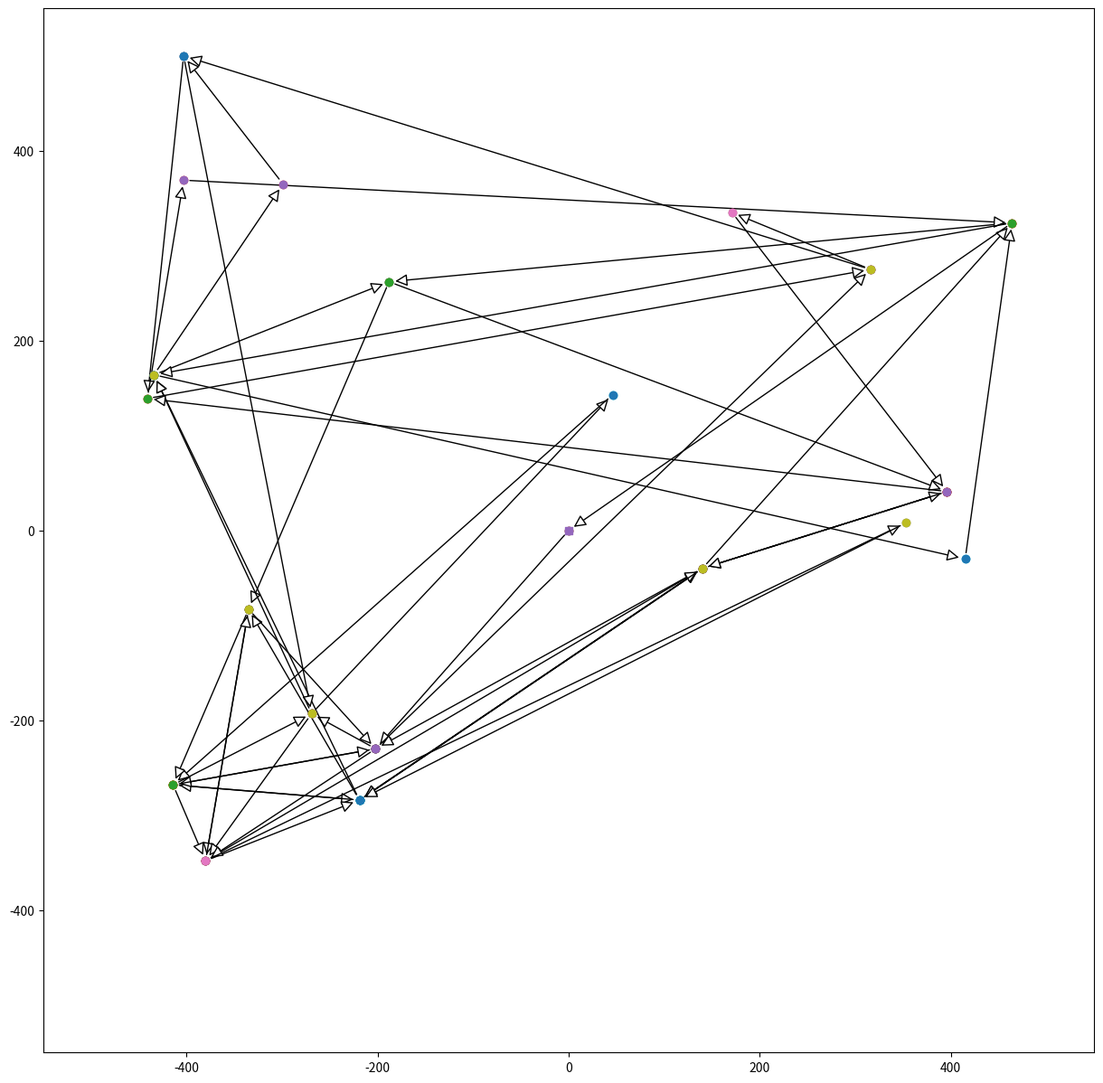
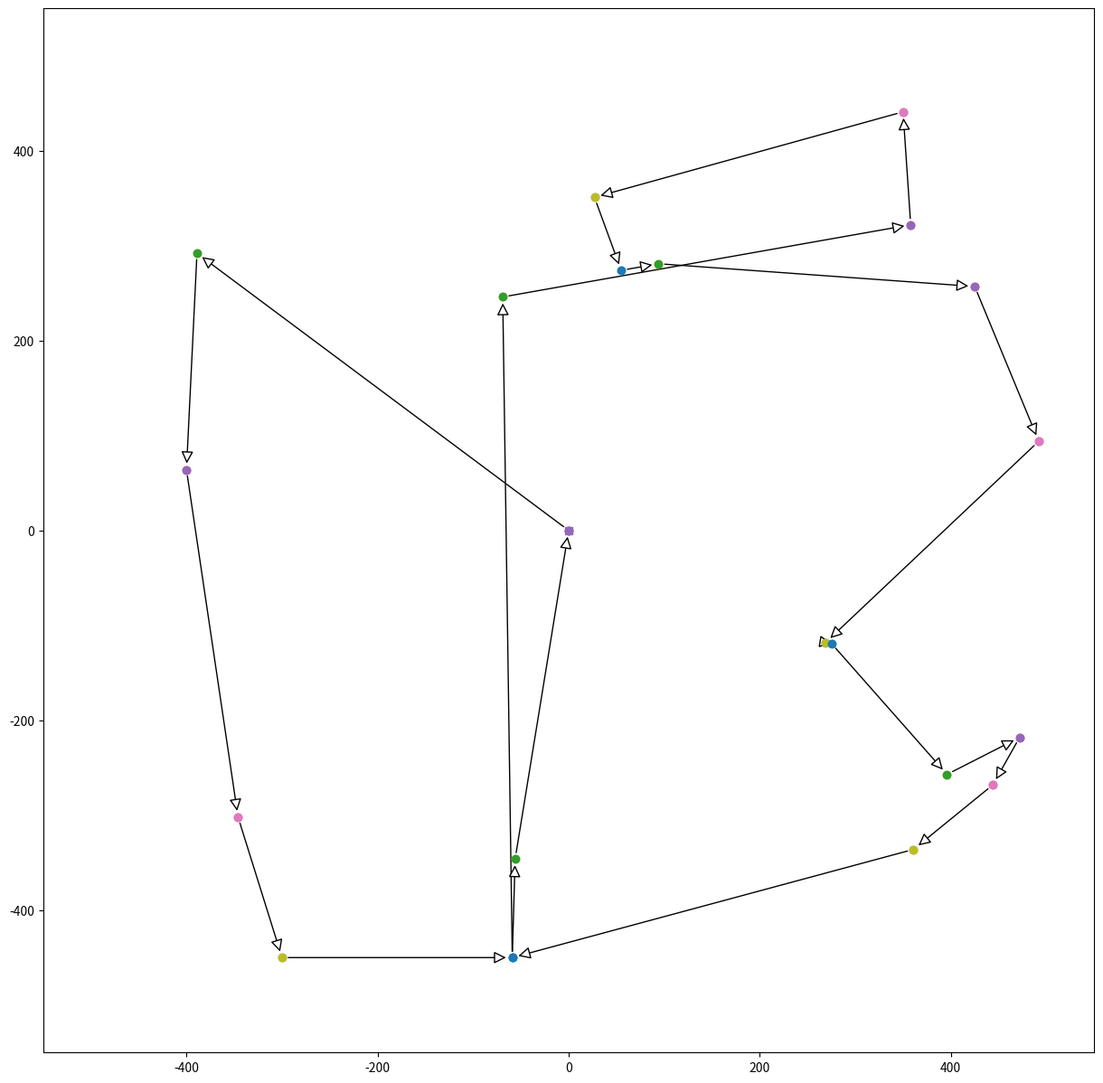
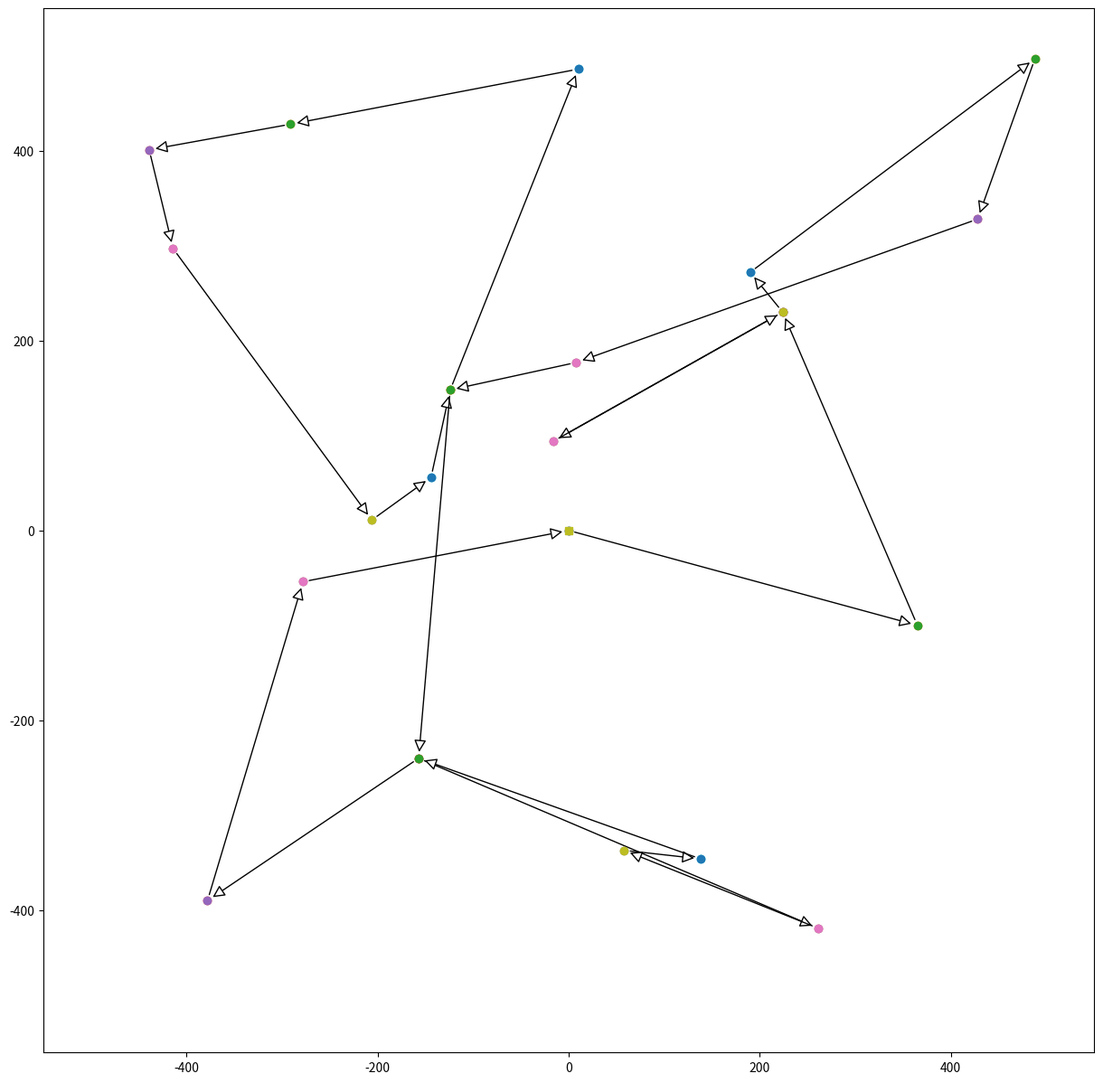
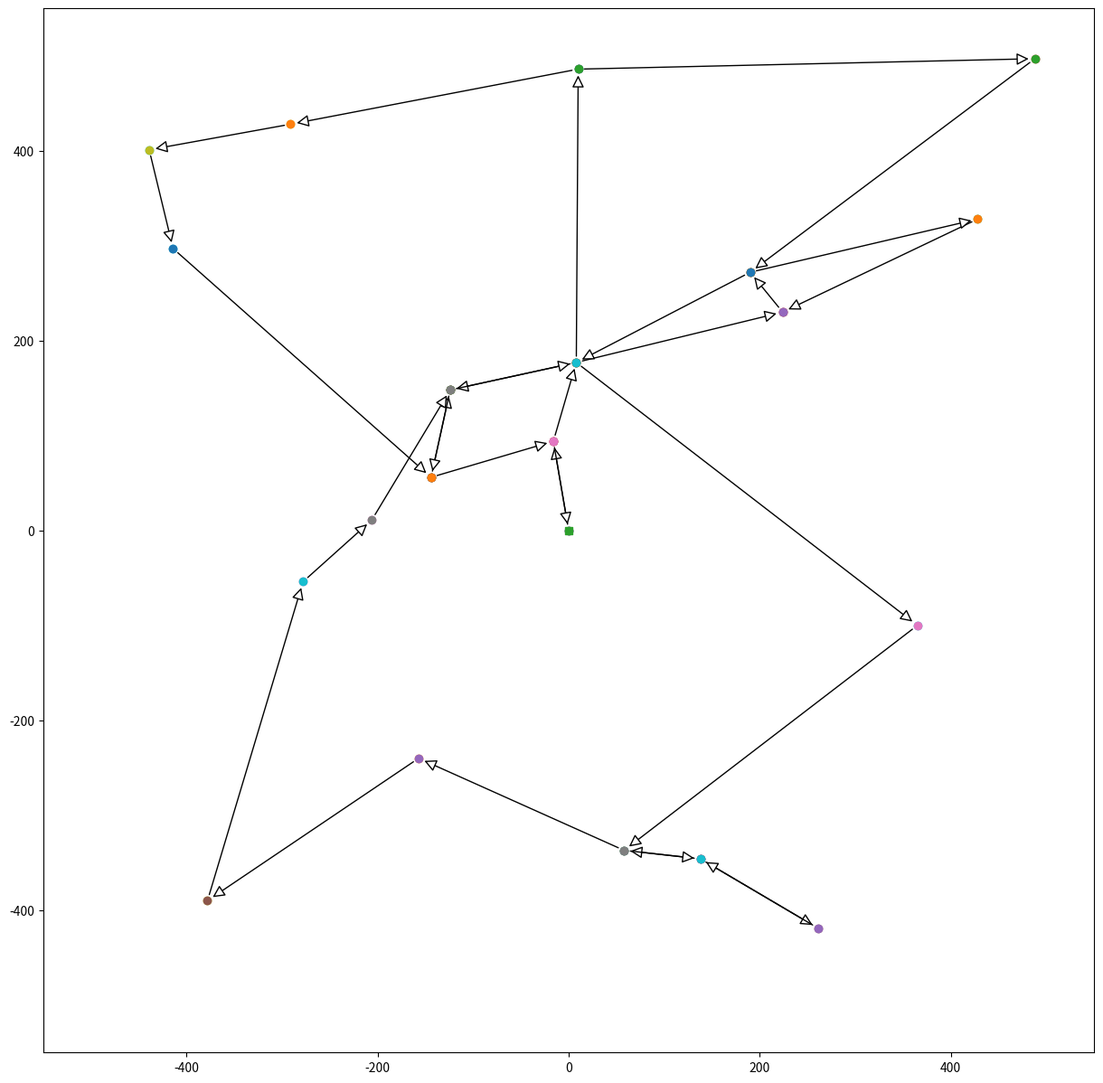
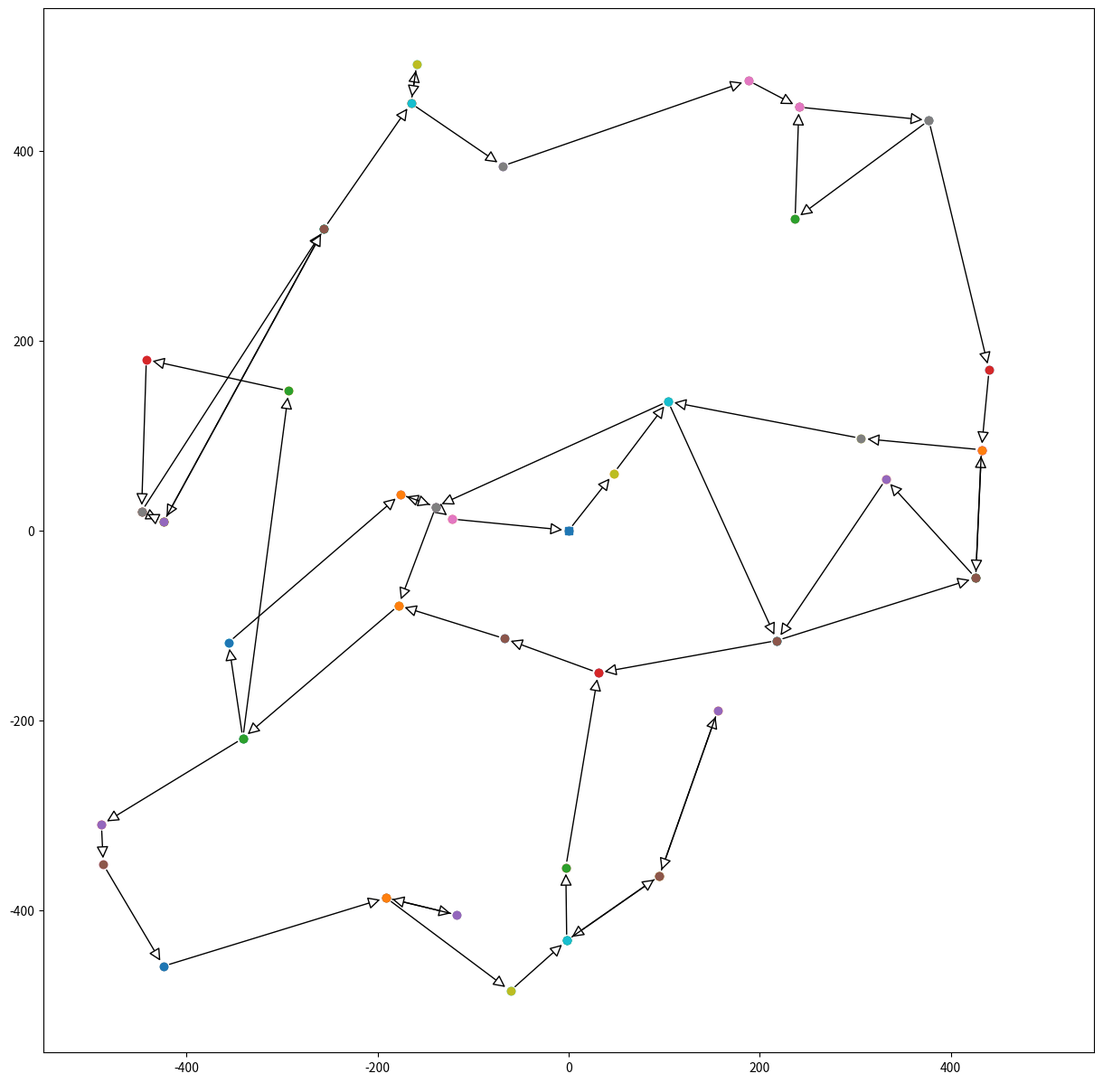
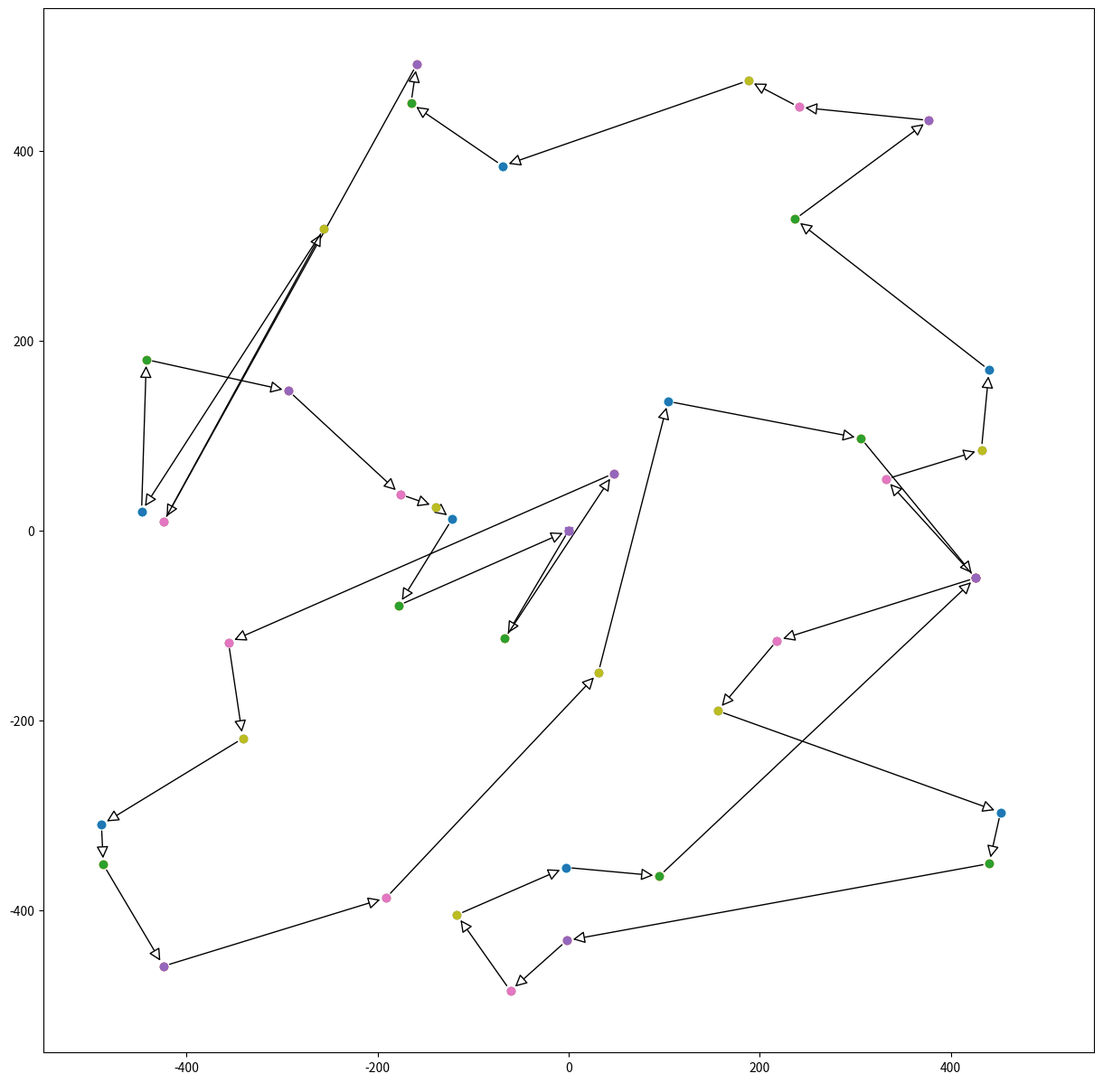
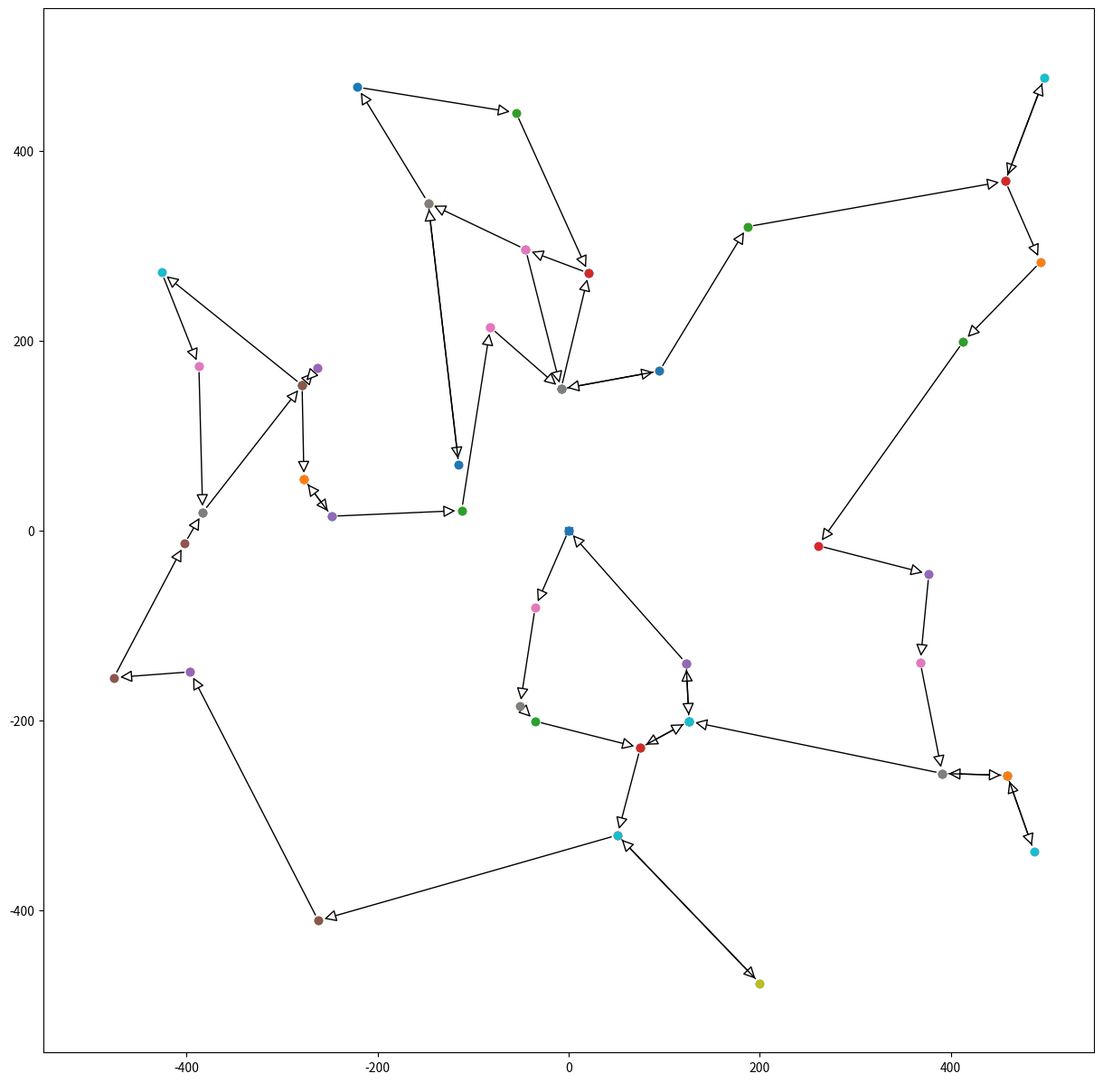
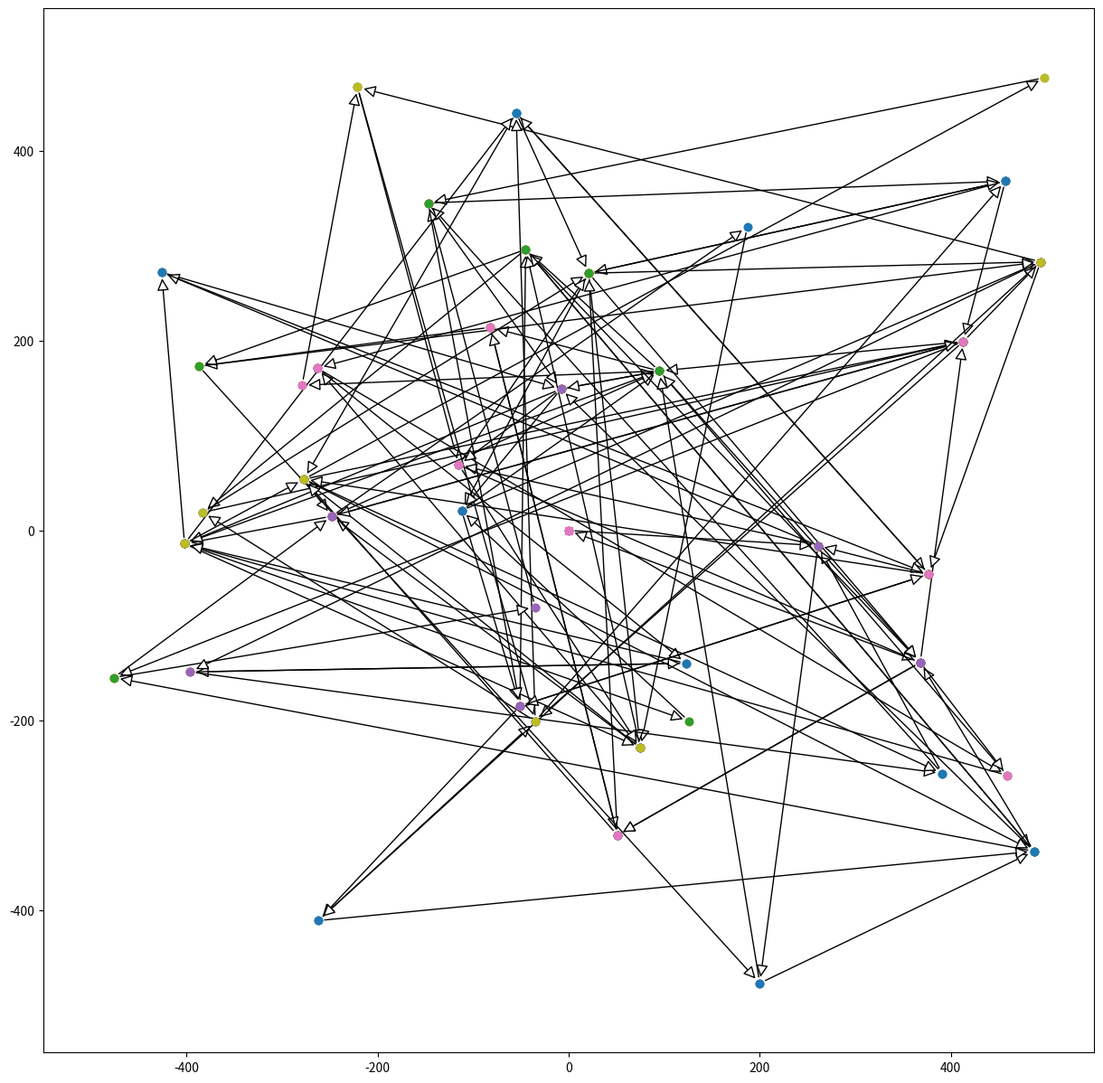
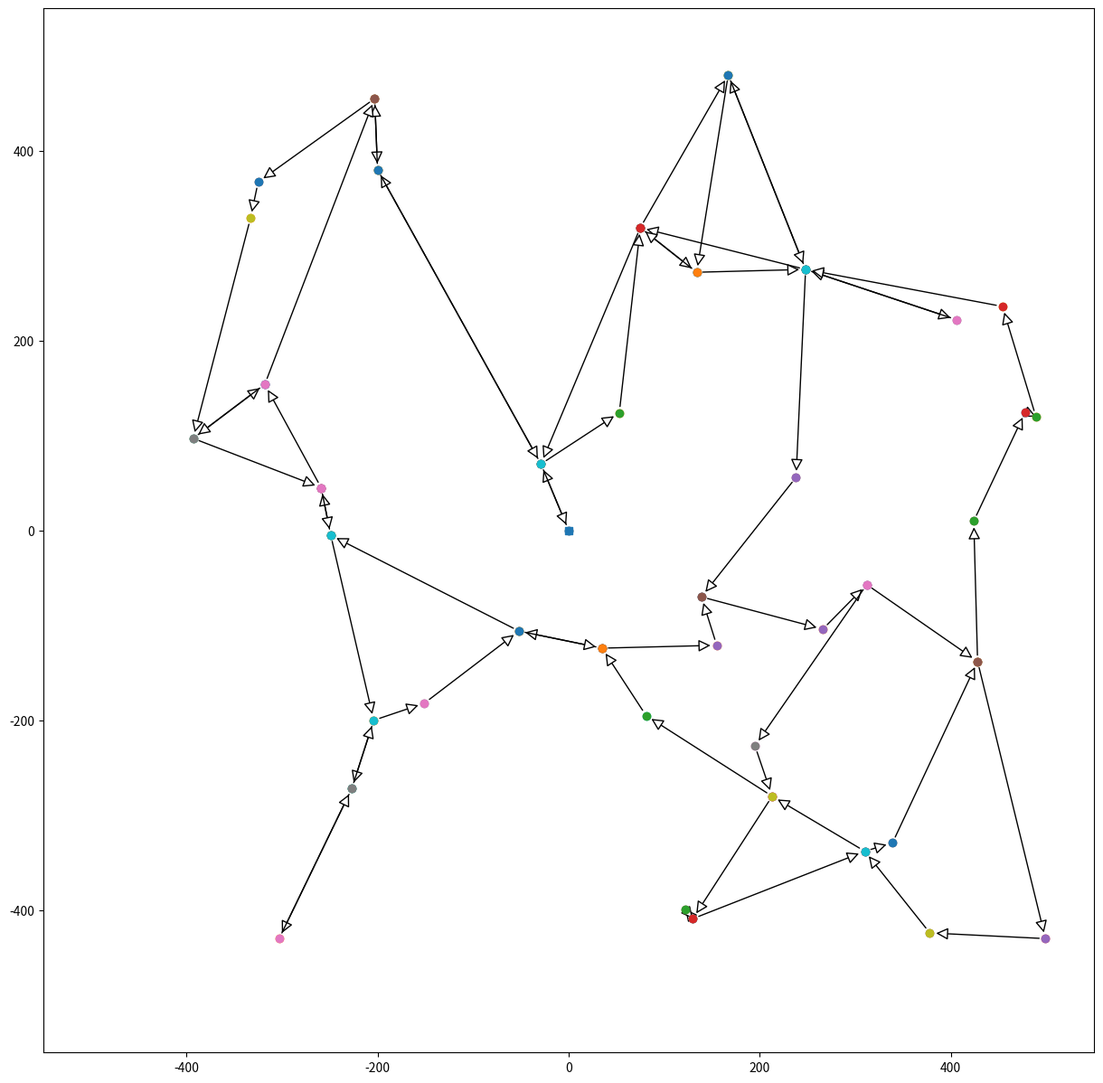
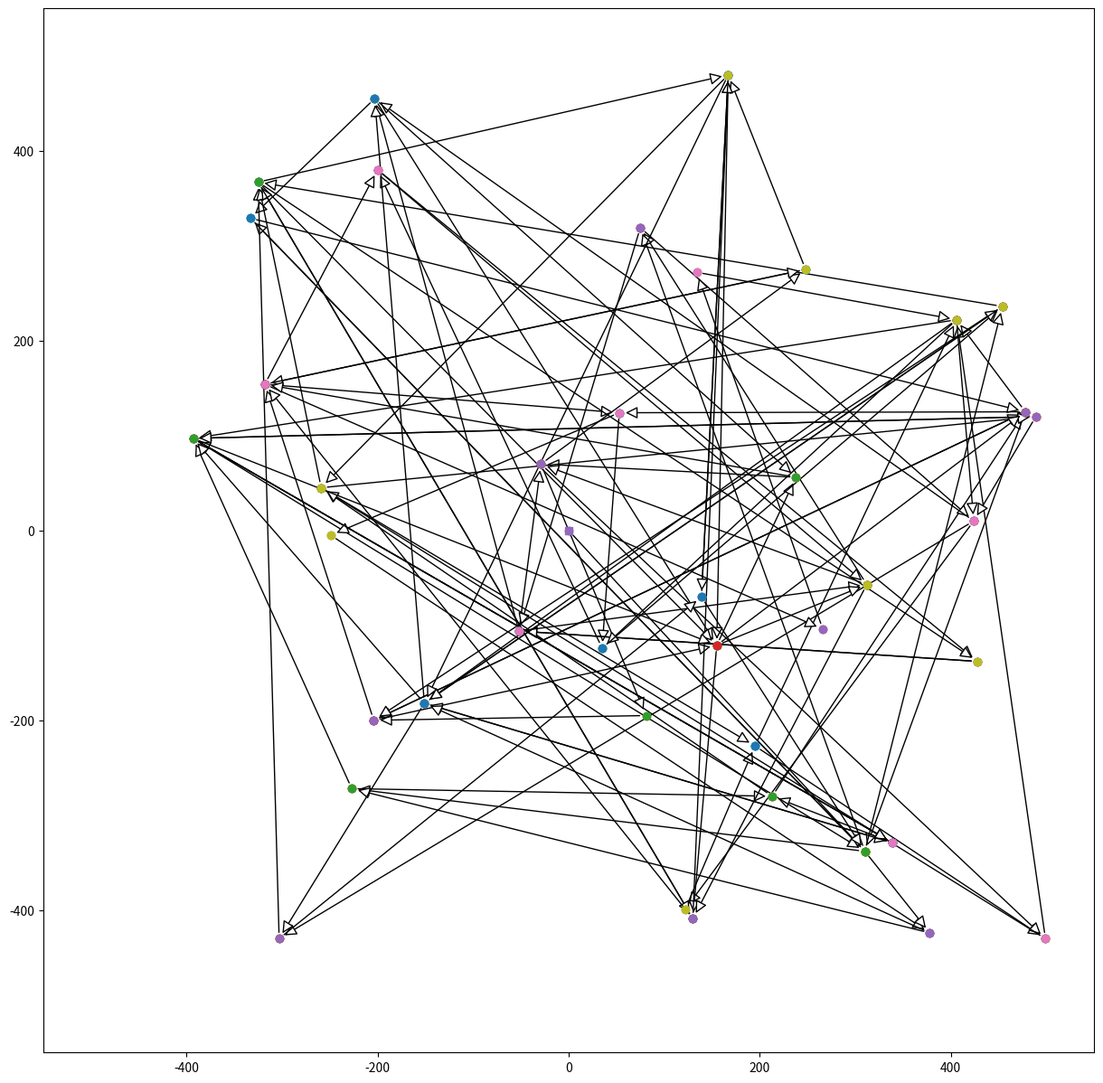

Generate these figures, in order, with matplotlib:
# -*- coding: utf-8 -*-
"""pathPlot.ipynb

Automatically generated by Colaboratory.

Original file is located at
    https://colab.research.google.com/drive/13P2r5i8i2IPMnlzlCVXZTkZVAJlxpoOR
"""

# A
# {(0, 10): 1.0, (1, 18): 1.0, (2, 19): 1.0, (3, 2): 1.0, (3, 17): 1.0, (4, 3): 1.0, (6, 9): 1.0, (7, 6): 1.0, (8, 13): 1.0,
#  (9, 20): 1.0, (10, 14): 1.0, (11, 0): 1.0, (13, 3): 1.0, (14, 15): 1.0, (15, 16): 1.0, (16, 1): 1.0, (17, 4): 1.0, (18, 8): 1.0, (19, 7): 1.0, (20, 11): 1.0}


seq_bc_20A = [0,10,14,15,16,1,18,8,13,3,17,4,3,2,19,7,6,9,20,11,0]
seq_rl_20A =[0, 20, 1, 18, 15, 10, 12, 10, 20, 9, 8, 7, 12, 11, 6, 12, 10, 15, 10, 16, 13, 11, 7, 6, 10, 12, 7, 9, 6, 11, 20, 7, 20, 6, 14, 12, 2, 3, 4, 9, 2, 13, 15, 19, 1, 4, 19, 17, 16, 2, 5, 16, 0]
seq_tb_20A =[0, 20, 12, 9, 10, 14, 5, 15, 16, 1, 18, 8, 11, 9, 6, 7, 11, 19, 2, 17, 4, 3, 2, 13, 0]

X= {0: 0, 1: 316, 2: -434, 3: -299, 4: -403, 5: 415, 6: -380, 7: -414, 8: 46, 9: -269, 10: 140, 11: -335, 12: -219, 13: -188, 14: 353, 15: 396, 16: 464, 17: -403, 18: 171, 19: -441, 20: -202}
Y= {0: 0, 1: 275, 2: 164, 3: 365, 4: 500, 5: -30, 6: -348, 7: -268, 8: 143, 9: -193, 10: -40, 11: -83, 12: -284, 13: 262, 14: 8, 15: 41, 16: 324, 17: 369, 18: 335, 19: 139, 20: -230}

# assert len(X) = len(Y)
XY=[]
for i in range(len(X)):
    XY.append((X[i],Y[i]))

XY

from matplotlib.patches import ConnectionPatch
import matplotlib.pyplot as plt

fig, ax = plt.subplots(1,1, figsize=(15, 15))

# Draw a simple arrow between two points in axes coordinates
# within a single axes.

select_seq = seq_rl_20A

for i in range(len(select_seq)-1):
    xyA = XY[select_seq[i]]
    xyB = XY[select_seq[i+1]]
    # print(xyA)
    coordsA = "data"
    coordsB = "data"
    con = ConnectionPatch(xyA, xyB, coordsA, coordsB,
                        arrowstyle="-|>", shrinkA=5, shrinkB=5,
                        mutation_scale=20, fc="w")
    ax.plot(xyA[0],xyA[1], "o")
    ax.plot(xyB[0],xyB[1], "o")
    ax.add_artist(con)
ax.plot(0, 0, "s")


ax.set_xlim(-550, 550)
ax.set_ylim(-550, 550)

plt.show()

"""# 20B"""

X= {0: 0, 1: 492, 2: 358, 3: -69, 4: -59, 5: 472, 6: 350, 7: 55, 8: -346, 9: -400, 10: 425, 11: -389, 12: 275, 13: 269, 14: 361, 15: 444, 16: 27, 17: 396, 18: -300, 19: -56, 20: 94}
Y= {0: 0, 1: 94, 2: 322, 3: 246, 4: -450, 5: -218, 6: 441, 7: 274, 8: -302, 9: 64, 10: 257, 11: 292, 12: -119, 13: -118, 14: -336, 15: -268, 16: 351, 17: -257, 18: -450, 19: -346, 20: 281}
# assert len(X) = len(Y)
XY=[]
for i in range(len(X)):
    XY.append((X[i],Y[i]))

# B
# {(0, 3): 1.0, (1, 10): 1.0, (2, 20): 1.0, (3, 13): 1.0, (4, 19): 1.0, (6, 2): 1.0, (7, 16): 1.0, (8, 18): 1.0, (9, 8): 1.0, (10, 6): 1.0, 
# (11, 9): 1.0, (12, 13): 1.0, (13, 12): 1.0, (13, 14): 1.0, (14, 15): 1.0, (15, 17): 1.0, (16, 11): 1.0, (17, 1): 1.0, (18, 4): 1.0, (19, 0): 1.0, (20, 7): 1.0}

#
seq_bc_20B = [0,3,13,12,13,14,15,17,1,10,6,2,20,7,16,11,9,8,18,4,19,0]
seq_rl_20B =[ 0, 11, 14,  6,  8, 12,  6, 16, 19,  2,  3,  4, 5, 15, 19, 12, 16,  2,  4, 19, 13, 15, 10, 15,  6, 18, 13,  7, 19,  2,  9,  1, 20, 19, 16, 17, 20, 13, 15,  2, 16, 17,  8,  0]
seq_tb_20B =[ 0,11,9,8,18,4,3 ,2 ,6,16,7,20,10,1,13,12,17,5,15,14, 4, 19, 0]

from matplotlib.patches import ConnectionPatch
import matplotlib.pyplot as plt

fig, ax = plt.subplots(1,1, figsize=(15, 15))

# Draw a simple arrow between two points in axes coordinates
# within a single axes.

select_seq = seq_tb_20B

for i in range(len(select_seq)-1):
    xyA = XY[select_seq[i]]
    xyB = XY[select_seq[i+1]]
    # print(xyA)
    coordsA = "data"
    coordsB = "data"
    con = ConnectionPatch(xyA, xyB, coordsA, coordsB,
                        arrowstyle="-|>", shrinkA=5, shrinkB=5,
                        mutation_scale=20, fc="w")
    ax.plot(xyA[0],xyA[1], "o")
    ax.plot(xyB[0],xyB[1], "o")
    ax.add_artist(con)
ax.plot(0, 0, "s")


ax.set_xlim(-550, 550)
ax.set_ylim(-550, 550)

plt.show()

"""# 20C"""

X={0: 0, 1: 8, 2: -144, 3: 138, 4: -291, 5: -124, 6: -16, 7: -439, 8: 10, 9: 261, 10: -206, 11: 58, 12: 428, 13: 224, 14: -278, 15: -378, 16: -414, 17: 488, 18: -157, 19: 365, 20: 190}
Y={0: 0, 1: 177, 2: 56, 3: -346, 4: 428, 5: 148, 6: 94, 7: 401, 8: 486, 9: -419, 10: 11, 11: -337, 12: 328, 13: 230, 14: -54, 15: -390, 16: 297, 17: 497, 18: -240, 19: -100, 20: 272}
XY=[]
for i in range(len(X)):
    XY.append((X[i],Y[i]))

dict ={(0, 6): 1.0, (1, 5): 1.0, (1, 8): 2.0, (1, 13): 1.0, (1, 19): 1.0, (2, 5): 1.0, (2, 6): 1.0, (3, 9): 1.0, (3, 11): 1.0, (4, 7): 1.0, (5, 1): 2.0, (5, 2): 1.0, (6, 0): 1.0, (6, 1): 1.0, \
 (7, 16): 1.0, (8, 4): 1.0, (8, 17): 1.0, (9, 3): 1.0, (10, 5): 1.0, (11, 3): 1.0, (11, 18): 1.0, (12, 13): 1.0, (13, 20): 2.0, (14, 10): 1.0, (15, 14): 1.0, (16, 2): 1.0, (17, 20): 1.0, \
 (18, 15): 1.0, (19, 11): 1.0, (20, 1): 2.0, (20, 12): 1.0}

arc_list= []
for idx,val in dict.items():
    arc_list.append(idx)

# 
# seq_bc_20C = [0,6,1,5,1,8,4,7,16,2,5,2,6,0] [11,18,15,14,10,5,1,8,17,20,1,13,20,1,19,11,3,9,3] 
seq_rl_20C =[ 0, 19, 13, 10,  5, 15, 11,  2, 11,  8,  9, 18, 9,  5, 1,  5, 16, 18, 11,  1, 10, 17, 7, 6, 5, 13, 14,  8, 12, 14,  2, 13, 20,7, 2, 3, 14, 10, 5,4, 1, 8,19,  9, 15, 13, 10, 13,  0]
seq_tb_20C = [ 0, 19, 13,  6, 13, 20, 17, 12, 1, 5, 8 ,4,7, 16, 10,  2, 5, 18,  9, 11, 3, 18, 15,14, 0]

"""# Plot from sequence"""

from matplotlib.patches import ConnectionPatch
import matplotlib.pyplot as plt

fig, ax = plt.subplots(1,1, figsize=(15, 15))

# Draw a simple arrow between two points in axes coordinates
# within a single axes.

select_seq = seq_tb_20C

for i in range(len(select_seq)-1):
    xyA = XY[select_seq[i]]
    xyB = XY[select_seq[i+1]]
    # print(xyA)
    coordsA = "data"
    coordsB = "data"
    con = ConnectionPatch(xyA, xyB, coordsA, coordsB,
                        arrowstyle="-|>", shrinkA=5, shrinkB=5,
                        mutation_scale=20, fc="w")
    ax.plot(xyA[0],xyA[1], "o")
    ax.plot(xyB[0],xyB[1], "o")
    ax.add_artist(con)
ax.plot(0, 0, "s")


ax.set_xlim(-550, 550)
ax.set_ylim(-550, 550)

plt.show()

"""# Plot from arcs list"""

from matplotlib.patches import ConnectionPatch
import matplotlib.pyplot as plt

fig, ax = plt.subplots(1,1, figsize=(15, 15))

# Draw a simple arrow between two points in axes coordinates
# within a single axes.

# select_seq = seq_tb_20B

for (i,j) in arc_list:
    xyA = XY[i]
    xyB = XY[j]
    # print(xyA)
    coordsA = "data"
    coordsB = "data"
    con = ConnectionPatch(xyA, xyB, coordsA, coordsB,
                        arrowstyle="-|>", shrinkA=5, shrinkB=5,
                        mutation_scale=20, fc="w")
    ax.plot(xyA[0],xyA[1], "o")
    ax.plot(xyB[0],xyB[1], "o")
    ax.add_artist(con)
ax.plot(0, 0, "s")


ax.set_xlim(-550, 550)
ax.set_ylim(-550, 550)

plt.show()

"""# 40A"""

X={0: 0, 1: -139, 2: -447, 3: 218, 4: 440, 5: 104, 6: 426, 7: 332, 8: -122, 9: 306, 10: -256, 11: 452, 12: 432, 13: -178, 14: 440, 15: 377, 16: -176, 17: 47, 18: -67, 19: -424, 20: -442, 21: -341, 22: 31, 23: -487, 24: 95, 25: 237, 26: -69, 27: -191, 28: -2, 29: -117, 30: -165, 31: -356, 32: -293, 33: 156, 34: 188, 35: -61, 36: -424, 37: -3, 38: -489, 39: 241, 40: -159}
Y={0: 0, 1: 25, 2: 20, 3: -116, 4: -351, 5: 136, 6: -50, 7: 54, 8: 12, 9: 97, 10: 318, 11: -297, 12: 85, 13: -79, 14: 169, 15: 432, 16: 38, 17: 60, 18: -114, 19: 9, 20: 180, 21: -219, 22: -150, 23: -352, 24: -364, 25: 328, 26: 384, 27: -387, 28: -432, 29: -405, 30: 450, 31: -118, 32: 147, 33: -190, 34: 474, 35: -485, 36: -459, 37: -355, 38: -310, 39: 446, 40: 491}
XY=[]
for i in range(len(X)):
    XY.append((X[i],Y[i]))

dict ={(0, 17): 1.0, (1, 8): 1.0, (1, 13): 1.0, (1, 16): 1.0, (2, 10): 1.0, (2, 19): 6.0, (3, 6): 1.0, (3, 22): 1.0, (5, 1): 1.0, (5, 3): 1.0, (6, 7): 1.0, (6, 12): 1.0, (7, 3): 1.0, (8, 0): 1.0, \
       (9, 5): 1.0, (10, 19): 1.0, (10, 30): 1.0, (12, 6): 1.0, (12, 9): 1.0, (13, 21): 3.0, (14, 12): 1.0, (15, 14): 1.0, (15, 25): 1.0, (16, 1): 2.0, (17, 5): 1.0, (18, 13): 2.0, (19, 2): 6.0, \
       (19, 10): 1.0, (20, 2): 1.0, (21, 31): 1.0, (21, 32): 1.0, (21, 38): 1.0, (22, 18): 2.0, (23, 36): 1.0, (24, 28): 1.0, (24, 33): 1.0, (25, 39): 1.0, (26, 34): 1.0, (27, 29): 1.0, (27, 35): 1.0, \
       (28, 24): 1.0, (28, 37): 1.0, (29, 27): 1.0, (30, 26): 1.0, (30, 40): 1.0, (31, 16): 1.0, (32, 20): 1.0, (33, 24): 1.0, (34, 39): 1.0, (35, 28): 1.0, (36, 27): 1.0, (37, 22): 1.0, (38, 23): 1.0, \
       (39, 15): 2.0, (40, 30): 1.0}

arc_list= []
for idx,val in dict.items():
    arc_list.append(idx)

# 
# seq_bc_40A = [0,6,1,5,1,8,4,7,16,2,5,2,6,0] [11,18,15,14,10,5,1,8,17,20,1,13,20,1,19,11,3,9,3] 
seq_rl_40A ='[ 0 5 6  7 29  8 12 25 24 36 28  8 19 20 28  5 32 27 19  1 25  2  2 25 \
  29 20  8 28 15 13 30  1 20 21 35 29 17  4 16  9 13  2 40 38 15 24 32  6 \
  34 11 19 23  3 28  9  2 35 31 38  1  8 28 30  5 35 17  8 26 36  7 26 40 \
  39 18 34 34 19 13 32 34 20 18 29 30 22  5 25 28 17 17 14 33 37  9 12 16 \
   6 24 12 38 14  8 29 10 35 27 40 26 16 32 17 17 35  6  5 22 16  8 15 29 \
   4  0 ]'
seq_tb_40A = '[ 0 18 17 17 31 21 38 38 23 36 36 36 36 27 22 5 9 6 6 3 33 11 4 \
 28 35 29 37 37 37 24 6 7 12 12 12 14 14 25 15 15 15 39 39 34 26 \
 26 26 30 30 40 40 40 40 19 19 19 19 10 2 20 32 32 32 16 1 1 8 8 8 8 13 0 ]'

# print(seq_rl_40A.split(" ")[1:-1])
seq_rl_40A_split= seq_rl_40A.split(" ")[1:-1]
seq_rl_40A_split= [int(i) for i in seq_rl_40A_split if i !=""]
print(seq_rl_40A_split)
seq_rl_40A_noconseq= [seq_rl_40A_split[i] for i in range(len(seq_rl_40A_split)-1) if seq_rl_40A_split[i]!=seq_rl_40A_split[i+1]]
seq_rl_40A_noconseq.append(seq_rl_40A_split[-1])
print(seq_rl_40A_noconseq)

# print(seq_rl_40A.split(" ")[1:-1])
seq_tb_40A_split= seq_tb_40A.split(" ")[1:-1]
seq_tb_40A_split= [int(i) for i in seq_tb_40A_split if i !=""]
print(seq_tb_40A_split)
seq_tb_40A_noconseq= [seq_tb_40A_split[i] for i in range(len(seq_tb_40A_split)-1) if seq_tb_40A_split[i]!=seq_tb_40A_split[i+1]]
seq_tb_40A_noconseq.append(seq_tb_40A_split[-1])
print(seq_tb_40A_noconseq)

from matplotlib.patches import ConnectionPatch
import matplotlib.pyplot as plt

fig, ax = plt.subplots(1,1, figsize=(15, 15))

# Draw a simple arrow between two points in axes coordinates
# within a single axes.

# select_seq = seq_tb_20B

for (i,j) in arc_list:
    xyA = XY[i]
    xyB = XY[j]
    # print(xyA)
    coordsA = "data"
    coordsB = "data"
    con = ConnectionPatch(xyA, xyB, coordsA, coordsB,
                        arrowstyle="-|>", shrinkA=5, shrinkB=5,
                        mutation_scale=20, fc="w")
    ax.plot(xyA[0],xyA[1], "o")
    ax.plot(xyB[0],xyB[1], "o")
    ax.add_artist(con)
ax.plot(0, 0, "s")


ax.set_xlim(-550, 550)
ax.set_ylim(-550, 550)

plt.show()

from matplotlib.patches import ConnectionPatch
import matplotlib.pyplot as plt

fig, ax = plt.subplots(1,1, figsize=(15, 15))

# Draw a simple arrow between two points in axes coordinates
# within a single axes.

select_seq = seq_tb_40A_noconseq

for i in range(len(select_seq)-1):
    xyA = XY[select_seq[i]]
    xyB = XY[select_seq[i+1]]
    # print(xyA)
    coordsA = "data"
    coordsB = "data"
    con = ConnectionPatch(xyA, xyB, coordsA, coordsB,
                        arrowstyle="-|>", shrinkA=5, shrinkB=5,
                        mutation_scale=20, fc="w")
    ax.plot(xyA[0],xyA[1], "o")
    ax.plot(xyB[0],xyB[1], "o")
    ax.add_artist(con)
ax.plot(0, 0, "s")


ax.set_xlim(-550, 550)
ax.set_ylim(-550, 550)

plt.show()

"""# 40B"""

X={0: 0, 1: 126, 2: 261, 3: -8, 4: -262, 5: -383, 6: -147, 7: 21, 8: 123, 9: -426, 10: -277, 11: -115, 12: -248, 13: 487, 14: 95, 15: -112, 16: 51, 17: 75, 18: 498, 19: -45, 20: -51, 21: -221, 22: -35, 23: 494, 24: -35, 25: -279, 26: -263, 27: -402, 28: 459, 29: -55, 30: 377, 31: -82, 32: 457, 33: 413, 34: -476, 35: -387, 36: 391, 37: 187, 38: -396, 39: 368, 40: 200}
Y={0: 0, 1: -201, 2: -16, 3: 149, 4: -411, 5: 19, 6: 345, 7: 271, 8: -140, 9: 272, 10: 54, 11: 69, 12: 15, 13: -338, 14: 168, 15: 21, 16: -321, 17: -229, 18: 477, 19: 296, 20: -185, 21: 467, 22: -201, 23: 283, 24: -81, 25: 153, 26: 171, 27: -14, 28: -258, 29: 440, 30: -46, 31: 214, 32: 368, 33: 199, 34: -155, 35: 173, 36: -256, 37: 320, 38: -149, 39: -139, 40: -477}
XY=[]
for i in range(len(X)):
    XY.append((X[i],Y[i]))

dict ={(0, 24): 1.0, (1, 8): 2.0, (1, 17): 1.0, (2, 30): 1.0, (3, 7): 1.0, (3, 14): 2.0, (4, 38): 1.0, (5, 25): 2.0, (6, 11): 1.0, (6, 21): 1.0, (7, 19): 2.0, (8, 0): 1.0, 
       (8, 1): 1.0, (9, 35): 1.0, (10, 12): 3.0, (11, 6): 1.0, (12, 10): 2.0, (12, 15): 1.0, (13, 28): 1.0, (14, 3): 1.0, (14, 37): 1.0, (15, 31): 1.0, (16, 4): 1.0, (16, 40): 1.0, 
       (17, 1): 1.0, (17, 16): 1.0, (18, 32): 1.0, (19, 3): 1.0, (19, 6): 1.0, (20, 22): 1.0, (21, 29): 1.0, (22, 17): 1.0, (23, 33): 1.0, (24, 20): 1.0, (25, 9): 1.0, (25, 10): 1.0, 
       (25, 26): 1.0, (26, 25): 1.0, (27, 5): 1.0, (28, 13): 1.0, (28, 36): 1.0, (29, 7): 1.0, (30, 39): 1.0, (31, 3): 1.0, (32, 18): 1.0, (32, 23): 1.0, (33, 2): 1.0, (34, 27): 1.0, 
       (35, 5): 1.0, (36, 1): 1.0, (36, 28): 1.0, (37, 32): 1.0, (38, 34): 1.0, (39, 36): 1.0, (40, 16): 1.0}

arc_list= []
for idx,val in dict.items():
    arc_list.append(idx)

# 
# seq_bc_40A = [0,6,1,5,1,8,4,7,16,2,5,2,6,0] [11,18,15,14,10,5,1,8,17,20,1,13,20,1,19,11,3,9,3] 
seq_rl_40B ='[ 0  2 40 13 34 12 27  9  3 14 27  1 15 20 19  5  7 15 14 19 13  3 27 10 \
  12 37 17 26  8 38  8 27 17 10 18  6 32  7 23 21 11  7 17 12 14 39 33 14 \
  25 21 22 29 30 20 30 29 10 33 22  5 33 34 24  6  3 15 23 38 36  2  9 30 \
   2 11 39 16  7 32 26 28 14 31 16 31 35 40 14  3 11 17 19 35 23 30 30 10 \
  36  6 20  4 22 32 33 12 33 23  4 13 39 16 16 16 10 13 19 39 28 27 29  7 \
  39  0 ]'
seq_tb_40B = '[ 0  2  2 30 30 30 30 30 39 39 39 39 39 28 13 13 13 28 36 36 40  4 20 20 \
 22 22 17 17 24  8  8 17 16 16 16 16 17  1 15 15 15 11  7 19  3  3 19 29 \
 29 21 21 10 10 10 26 25 12 10 27 27 27 27  9 35 35  5 27 34 34 38 10 11 \
 11 31 31 19  6 19  7  7 37 23 23 32 32 18 23 33 33 33 33  2 14 14 14 14 \
 14  7  7  3  0 ]'

# print(seq_rl_40A.split(" ")[1:-1])
seq_rl_40B_split= seq_rl_40B.split(" ")[1:-1]
seq_rl_40B_split= [int(i) for i in seq_rl_40B_split if i !=""]
print(seq_rl_40B_split)
seq_rl_40B_noconseq= [seq_rl_40B_split[i] for i in range(len(seq_rl_40B_split)-1) if seq_rl_40B_split[i]!=seq_rl_40B_split[i+1]]
seq_rl_40B_noconseq.append(seq_rl_40B_split[-1])
print(seq_rl_40B_noconseq)

# print(seq_rl_40A.split(" ")[1:-1])
seq_tb_40B_split= seq_tb_40B.split(" ")[1:-1]
seq_tb_40B_split= [int(i) for i in seq_tb_40B_split if i !=""]
print(seq_tb_40B_split)
seq_tb_40B_noconseq= [seq_tb_40B_split[i] for i in range(len(seq_tb_40B_split)-1) if seq_tb_40B_split[i]!=seq_tb_40B_split[i+1]]
seq_tb_40B_noconseq.append(seq_tb_40B_split[-1])
print(seq_tb_40B_noconseq)

from matplotlib.patches import ConnectionPatch
import matplotlib.pyplot as plt

fig, ax = plt.subplots(1,1, figsize=(15, 15))

# Draw a simple arrow between two points in axes coordinates
# within a single axes.

# select_seq = seq_tb_20B

for (i,j) in arc_list:
    xyA = XY[i]
    xyB = XY[j]
    # print(xyA)
    coordsA = "data"
    coordsB = "data"
    con = ConnectionPatch(xyA, xyB, coordsA, coordsB,
                        arrowstyle="-|>", shrinkA=5, shrinkB=5,
                        mutation_scale=20, fc="w")
    ax.plot(xyA[0],xyA[1], "o")
    ax.plot(xyB[0],xyB[1], "o")
    ax.add_artist(con)
ax.plot(0, 0, "s")


ax.set_xlim(-550, 550)
ax.set_ylim(-550, 550)

plt.show()

from matplotlib.patches import ConnectionPatch
import matplotlib.pyplot as plt

fig, ax = plt.subplots(1,1, figsize=(15, 15))

# Draw a simple arrow between two points in axes coordinates
# within a single axes.

select_seq = seq_rl_40B_noconseq

for i in range(len(select_seq)-1):
    xyA = XY[select_seq[i]]
    xyB = XY[select_seq[i+1]]
    # print(xyA)
    coordsA = "data"
    coordsB = "data"
    con = ConnectionPatch(xyA, xyB, coordsA, coordsB,
                        arrowstyle="-|>", shrinkA=5, shrinkB=5,
                        mutation_scale=20, fc="w")
    ax.plot(xyA[0],xyA[1], "o")
    ax.plot(xyB[0],xyB[1], "o")
    ax.add_artist(con)
ax.plot(0, 0, "s")


ax.set_xlim(-550, 550)
ax.set_ylim(-550, 550)

plt.show()

"""# 40C"""

X={0: 0, 1: 428, 2: -29, 3: 248, 4: 139, 5: -203, 6: 75, 7: 130, 8: -393, 9: -249, 10: 238, 11: -204, 12: 35, 13: 499, 14: 195, 15: -200, 16: 310, 17: -151, 18: -227, 19: 134, 20: 213, 21: -325, 22: 53, 23: 155, 24: 406, 25: 167, 26: 122, 27: 266, 28: -303, 29: 454, 30: 339, 31: 81, 32: 312, 33: -333, 34: 478, 35: 424, 36: -259, 37: -52, 38: 489, 39: -318, 40: 378}
Y={0: 0, 1: -138, 2: 70, 3: 275, 4: -70, 5: 455, 6: 319, 7: -409, 8: 97, 9: -5, 10: 56, 11: -200, 12: -124, 13: -430, 14: -227, 15: 380, 16: -338, 17: -182, 18: -272, 19: 272, 20: -280, 21: 367, 22: 124, 23: -121, 24: 222, 25: 480, 26: -399, 27: -104, 28: -430, 29: 236, 30: -329, 31: -195, 32: -57, 33: 329, 34: 125, 35: 10, 36: 45, 37: -106, 38: 120, 39: 154, 40: -424}
XY=[]
for i in range(len(X)):
    XY.append((X[i],Y[i]))

dict ={(0, 2): 1.0, (1, 13): 1.0, (1, 35): 1.0, (2, 0): 1.0, (2, 15): 1.0, (2, 22): 1.0, (3, 6): 1.0, (3, 10): 1.0, (3, 24): 1.0, (3, 25): 1.0, (4, 27): 2.0, (5, 15): 5.0, (5, 21): 1.0, (6, 2): 1.0, (6, 19): 1.0, 
       (6, 25): 1.0, (7, 16): 1.0, (7, 26): 1.0, (8, 36): 1.0, (8, 39): 1.0, (9, 11): 1.0, (9, 36): 1.0, (10, 4): 1.0, (11, 17): 1.0, (11, 18): 1.0, (12, 23): 1.0, (12, 37): 1.0, (13, 40): 1.0, (14, 20): 1.0, (15, 2): 1.0, 
       (15, 5): 5.0, (16, 20): 1.0, (16, 30): 1.0, (17, 37): 1.0, (18, 11): 1.0, (18, 28): 1.0, (19, 3): 1.0, (19, 6): 1.0, (20, 7): 1.0, (20, 31): 1.0, (21, 33): 1.0, (22, 6): 1.0, (23, 4): 1.0, (24, 3): 1.0, (25, 3): 1.0, 
       (25, 19): 1.0, (26, 7): 1.0, (27, 32): 2.0, (28, 18): 1.0, (29, 3): 1.0, (30, 1): 1.0, 
       (31, 12): 1.0, (32, 1): 1.0, (32, 14): 1.0, (33, 8): 1.0, (34, 38): 1.0, (35, 34): 1.0, (36, 9): 1.0, (36, 39): 1.0, (37, 9): 1.0, (37, 12): 1.0, (38, 29): 1.0, (39, 5): 1.0, (39, 8): 1.0, (40, 16): 1.0}

arc_list= []
for idx,val in dict.items():
    arc_list.append(idx)

# 
# seq_bc_40A = [0,6,1,5,1,8,4,7,16,2,5,2,6,0] [11,18,15,14,10,5,1,8,17,20,1,13,20,1,19,11,3,9,3] 
seq_rl_40C ='[ 0 16 18 20 36 14 13 24 35 26 14 24 17 30  8 30 20 34 11 39 22 12 15  1 \
  37  2 31 11 34 16 33 16 29 21  1 37 32  6 37  5 33 34 24  8 38  8 16  6 \
  35 28 21 25 23 10  2  3 39 27 19 24 12 29 11 11 23  7 25 36 38 35  5 23 \
  32  2 13 36 21 23 34 22  9 40 18  8 30 17  5 10 39 15 32  7 21  7 39  3 \
  25 17 28  4 25  4 16 40 17 29 17  8 23  0]'
seq_tb_40C = '[ 0 16 16 16 16 40 13 1 1 35 10 19 3 3 25 25 25 24 24 24 24 34 34 29 34 38 35 35 32 32 32 30 30 30 14 23 23 27 23 23 4 4 12 37 37 37 17 17 17 28 28 11 11 11 39 39 39 39 5 5 15 5 22 6 2 36 21 33 8 8 8 8 9 22 2 31 7 7 26 20 18 17 17 23 0 ]'

# print(seq_rl_40A.split(" ")[1:-1])
seq_rl_40C_split= seq_rl_40C.split(" ")[1:-1]
seq_rl_40C_split= [int(i) for i in seq_rl_40C_split if i !=""]
print(seq_rl_40C_split)
seq_rl_40C_noconseq= [seq_rl_40C_split[i] for i in range(len(seq_rl_40C_split)-1) if seq_rl_40C_split[i]!=seq_rl_40C_split[i+1]]
seq_rl_40C_noconseq.append(seq_rl_40C_split[-1])
print(seq_rl_40C_noconseq)

# print(seq_rl_40A.split(" ")[1:-1])
seq_tb_40C_split= seq_tb_40C.split(" ")[1:-1]
seq_tb_40C_split= [int(i) for i in seq_tb_40C_split if i !=""]
print(seq_tb_40C_split)
seq_tb_40C_noconseq= [seq_tb_40C_split[i] for i in range(len(seq_tb_40C_split)-1) if seq_tb_40C_split[i]!=seq_tb_40C_split[i+1]]
seq_tb_40C_noconseq.append(seq_tb_40C_split[-1])
print(seq_tb_40C_noconseq)

from matplotlib.patches import ConnectionPatch
import matplotlib.pyplot as plt

fig, ax = plt.subplots(1,1, figsize=(15, 15))

# Draw a simple arrow between two points in axes coordinates
# within a single axes.

# select_seq = seq_tb_20B

for (i,j) in arc_list:
    xyA = XY[i]
    xyB = XY[j]
    # print(xyA)
    coordsA = "data"
    coordsB = "data"
    con = ConnectionPatch(xyA, xyB, coordsA, coordsB,
                        arrowstyle="-|>", shrinkA=5, shrinkB=5,
                        mutation_scale=20, fc="w")
    ax.plot(xyA[0],xyA[1], "o")
    ax.plot(xyB[0],xyB[1], "o")
    ax.add_artist(con)
ax.plot(0, 0, "s")


ax.set_xlim(-550, 550)
ax.set_ylim(-550, 550)

plt.show()

seq_tb_40C_noconseq

from matplotlib.patches import ConnectionPatch
import matplotlib.pyplot as plt

fig, ax = plt.subplots(1,1, figsize=(15, 15))

# Draw a simple arrow between two points in axes coordinates
# within a single axes.

select_seq = seq_rl_40C_noconseq

for i in range(len(select_seq)-1):
    xyA = XY[select_seq[i]]
    xyB = XY[select_seq[i+1]]
    # print(xyA)
    coordsA = "data"
    coordsB = "data"
    con = ConnectionPatch(xyA, xyB, coordsA, coordsB,
                        arrowstyle="-|>", shrinkA=5, shrinkB=5,
                        mutation_scale=20, fc="w")
    ax.plot(xyA[0],xyA[1], "o")
    ax.plot(xyB[0],xyB[1], "o")
    ax.add_artist(con)
ax.plot(0, 0, "s")


ax.set_xlim(-550, 550)
ax.set_ylim(-550, 550)

plt.show()
